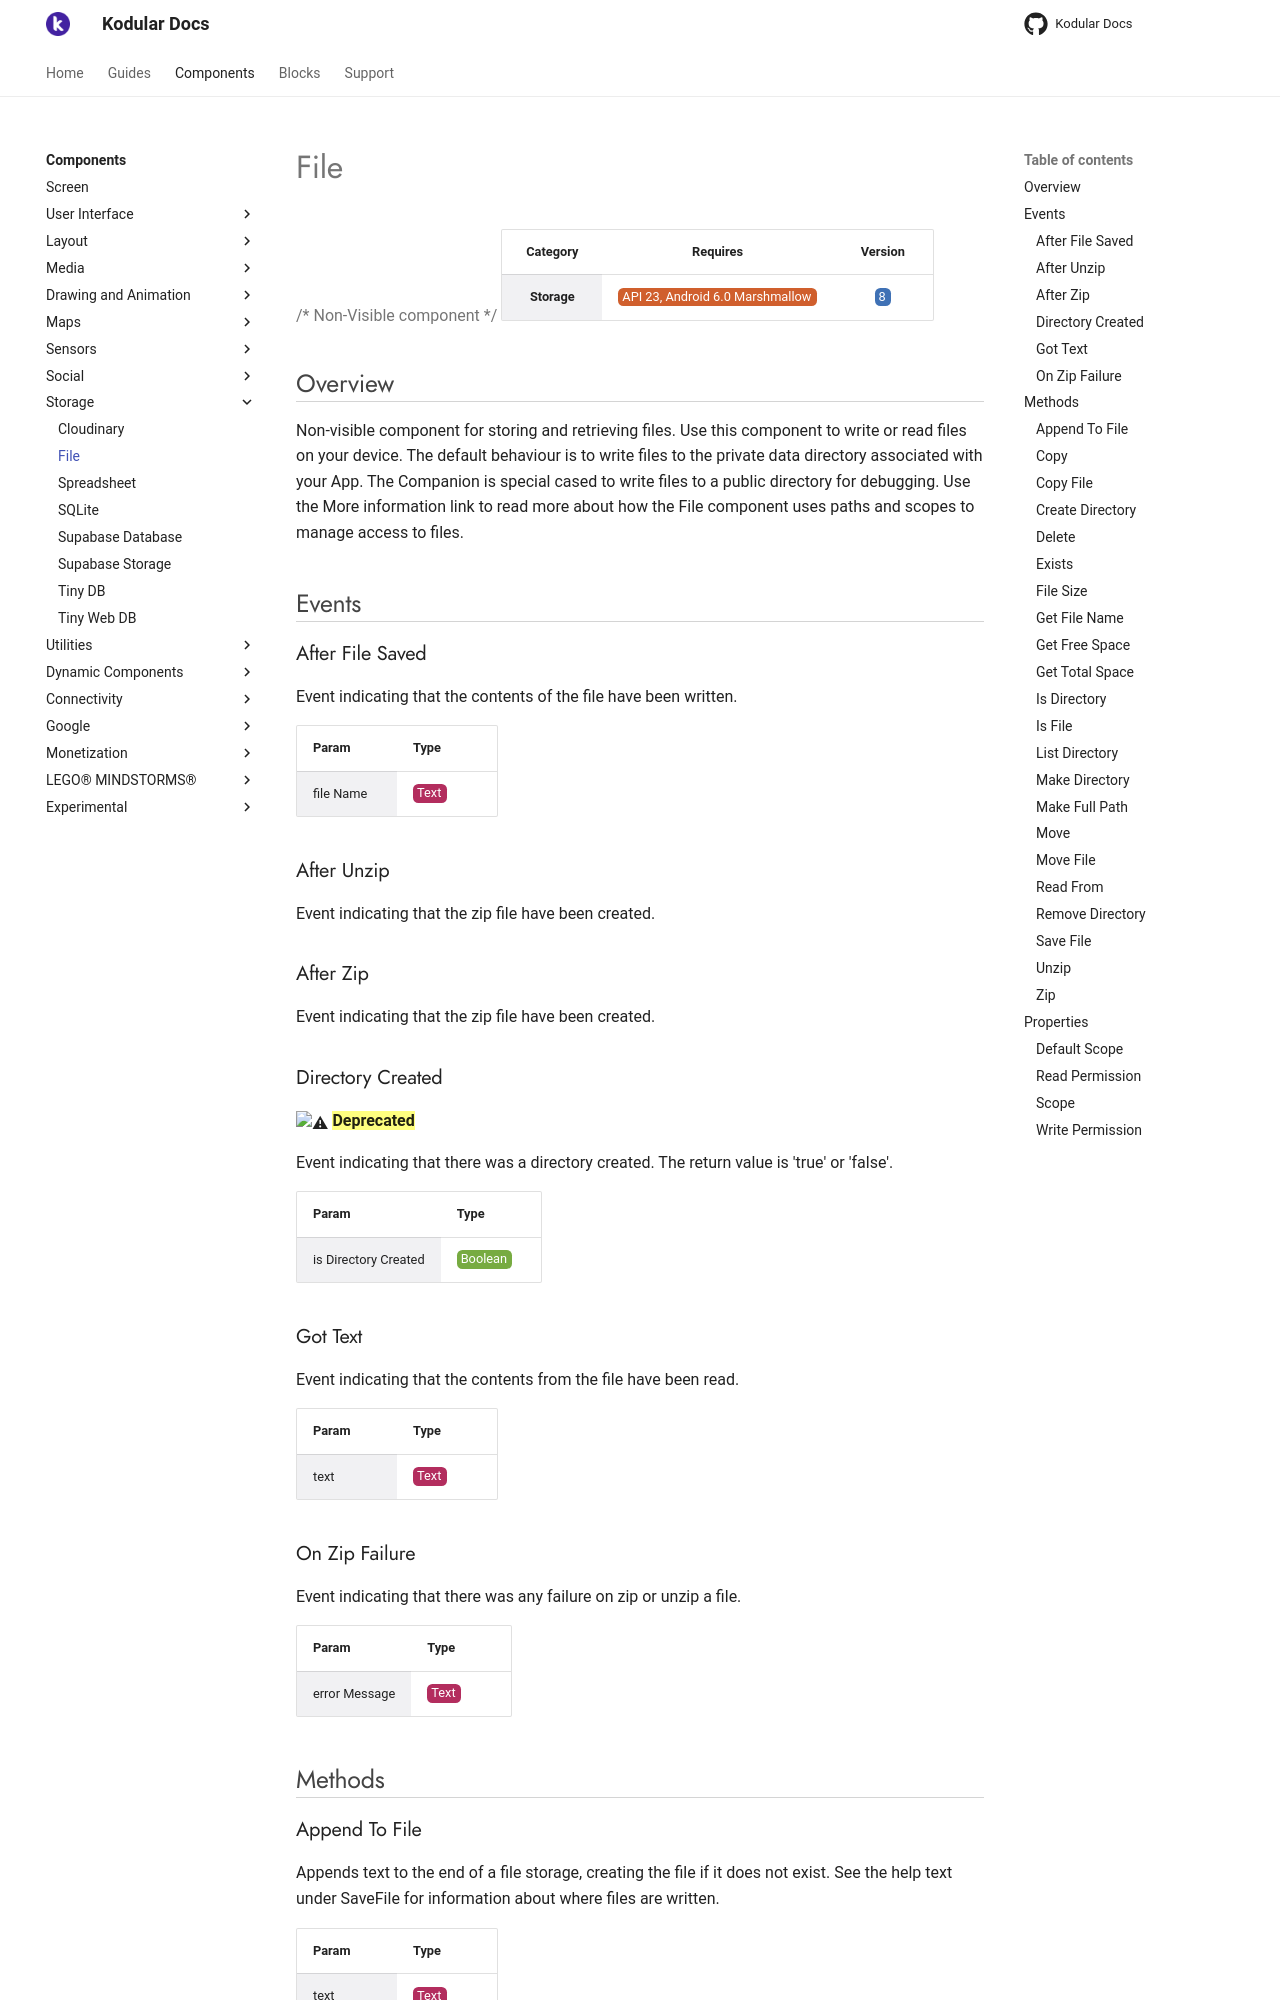

repository: Kodular/Documentation · page: components/storage/file/index.html · generator: jekyll

# File

{>> Non-Visible component<<}

| Category | Requires | Version |
|:--------:|:-------:|:--------:|
|**Storage**|<span class="chip chip-any">API 23, Android 6.0 Marshmallow</span>|<span class="chip chip-number">8</span>|

## Overview

Non-visible component for storing and retrieving files. Use this component to write or read files on your device. The default behaviour is to write files to the private data directory associated with your App. The Companion is special cased to write files to a public directory for debugging. Use the More information link to read more about how the File component uses paths and scopes to manage access to files.

## Events

### After File Saved

Event indicating that the contents of the file have been written.

<div class="block" ai2-block="event" not-rendered="true" value="%7B%22componentName%22:%20%22File%22,%20%22name%22:%20%22After%20File%20Saved%22,%20%22param%22:%20%5B%22file%20Name%22%5D%7D"></div>

| Param | Type |
|--------|------|
|file Name|<span class="chip chip-text">Text</span>|

### After Unzip

Event indicating that the zip file have been created.

<div class="block" ai2-block="event" not-rendered="true" value="%7B%22componentName%22:%20%22File%22,%20%22name%22:%20%22After%20Unzip%22,%20%22param%22:%20%5B%5D%7D"></div>

### After Zip

Event indicating that the zip file have been created.

<div class="block" ai2-block="event" not-rendered="true" value="%7B%22componentName%22:%20%22File%22,%20%22name%22:%20%22After%20Zip%22,%20%22param%22:%20%5B%5D%7D"></div>

### Directory Created

:warning: ==**Deprecated**==

Event indicating that there was a directory created. The return value is 'true' or 'false'.

<div class="block" ai2-block="event" not-rendered="true" value="%7B%22componentName%22:%20%22File%22,%20%22name%22:%20%22Directory%20Created%22,%20%22param%22:%20%5B%22is%20Directory%20Created%22%5D%7D"></div>

| Param | Type |
|--------|------|
|is Directory Created|<span class="chip chip-boolean">Boolean</span>|

### Got Text

Event indicating that the contents from the file have been read.

<div class="block" ai2-block="event" not-rendered="true" value="%7B%22componentName%22:%20%22File%22,%20%22name%22:%20%22Got%20Text%22,%20%22param%22:%20%5B%22text%22%5D%7D"></div>

| Param | Type |
|--------|------|
|text|<span class="chip chip-text">Text</span>|

### On Zip Failure

Event indicating that there was any failure on zip or unzip a file.

<div class="block" ai2-block="event" not-rendered="true" value="%7B%22componentName%22:%20%22File%22,%20%22name%22:%20%22On%20Zip%20Failure%22,%20%22param%22:%20%5B%22error%20Message%22%5D%7D"></div>

| Param | Type |
|--------|------|
|error Message|<span class="chip chip-text">Text</span>|

## Methods
